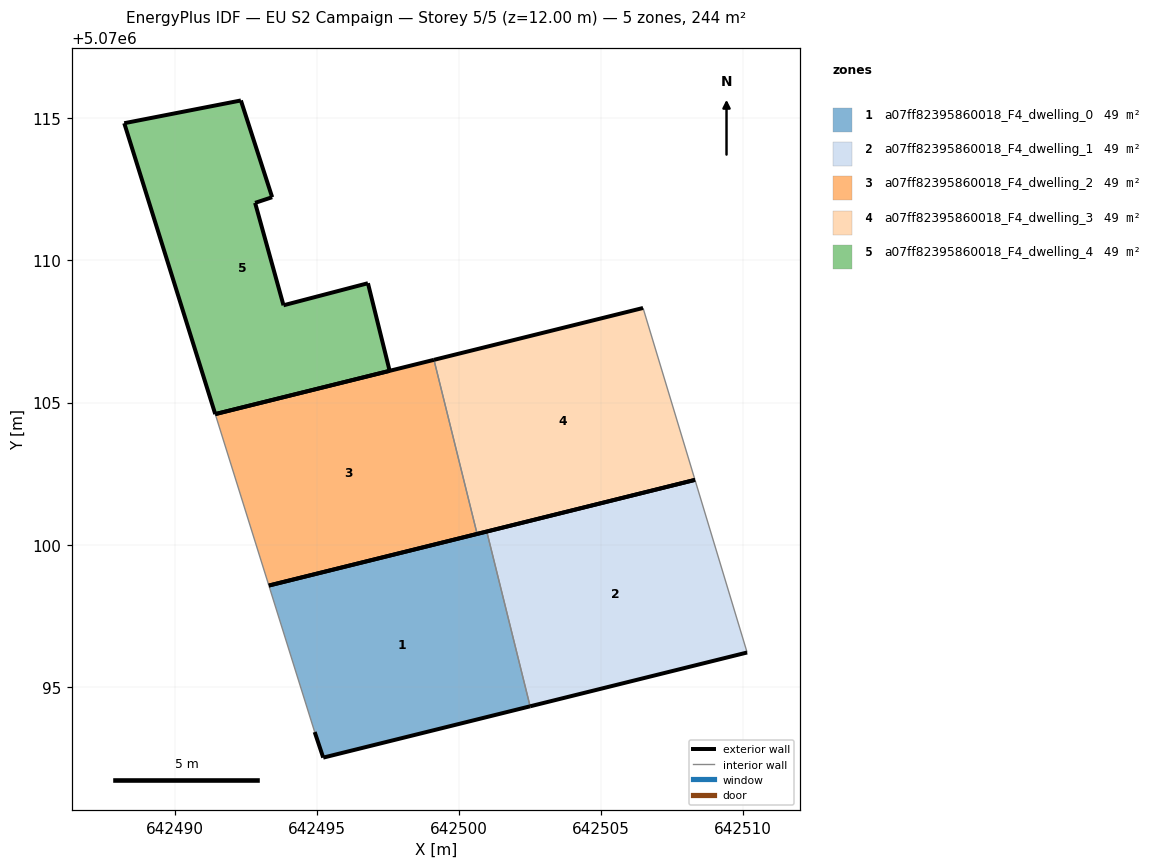
=== STOREY PLAN SPEC (per zone: floor XY polygon, exterior-wall plan segments, windows/doors) ===
zone 1: a07ff82395860018_F4_dwelling_0  (48.8 m²)
  floor: (642502.51, 5070094.31) (642500.98, 5070100.46) (642493.32, 5070098.56) (642494.93, 5070093.41) (642495.23, 5070092.51)
  exterior wall: (642493.32, 5070098.56) – (642500.98, 5070100.46)  [7.9 m]
  exterior wall: (642502.51, 5070094.31) – (642495.23, 5070092.51)  [7.5 m]
  exterior wall: (642495.23, 5070092.51) – (642494.93, 5070093.41)  [0.9 m]
  interior walls: 2
zone 2: a07ff82395860018_F4_dwelling_1  (48.8 m²)
  floor: (642510.14, 5070096.21) (642508.31, 5070102.28) (642500.98, 5070100.46) (642502.51, 5070094.31)
  exterior wall: (642510.14, 5070096.21) – (642502.51, 5070094.31)  [7.9 m]
  exterior wall: (642500.98, 5070100.46) – (642508.31, 5070102.28)  [7.5 m]
  interior walls: 2
zone 3: a07ff82395860018_F4_dwelling_2  (48.8 m²)
  floor: (642500.64, 5070100.38) (642499.12, 5070106.50) (642491.43, 5070104.59) (642493.32, 5070098.56)
  exterior wall: (642500.64, 5070100.38) – (642493.32, 5070098.56)  [7.5 m]
  exterior wall: (642491.43, 5070104.59) – (642499.12, 5070106.50)  [7.9 m]
  interior walls: 2
zone 4: a07ff82395860018_F4_dwelling_3  (48.8 m²)
  floor: (642508.31, 5070102.28) (642506.48, 5070108.33) (642499.12, 5070106.50) (642500.64, 5070100.38)
  exterior wall: (642508.31, 5070102.28) – (642500.64, 5070100.38)  [7.9 m]
  exterior wall: (642499.12, 5070106.50) – (642506.48, 5070108.33)  [7.6 m]
  interior walls: 2
zone 5: a07ff82395860018_F4_dwelling_4  (48.8 m²)
  floor: (642497.56, 5070106.12) (642496.80, 5070109.20) (642493.83, 5070108.42) (642492.83, 5070112.02) (642493.43, 5070112.22) (642492.33, 5070115.63) (642488.23, 5070114.83) (642491.43, 5070104.59)
  exterior wall: (642496.80, 5070109.20) – (642497.56, 5070106.12)  [3.2 m]
  exterior wall: (642497.56, 5070106.12) – (642491.43, 5070104.59)  [6.3 m]
  exterior wall: (642491.43, 5070104.59) – (642488.23, 5070114.83)  [10.7 m]
  exterior wall: (642488.23, 5070114.83) – (642492.33, 5070115.63)  [4.2 m]
  exterior wall: (642492.33, 5070115.63) – (642493.43, 5070112.22)  [3.6 m]
  exterior wall: (642493.43, 5070112.22) – (642492.83, 5070112.02)  [0.6 m]
  exterior wall: (642492.83, 5070112.02) – (642493.83, 5070108.42)  [3.7 m]
  exterior wall: (642493.83, 5070108.42) – (642496.80, 5070109.20)  [3.1 m]

=== DERIVED (storey summary) ===
Building: EU S2 Campaign
Storey: 5 of 5  (floor level z = 12.00 m)
Storey gross floor area: 244.1 m²
Zones on this storey: 5
  - a07ff82395860018_F4_dwelling_0: floor 48.8 m²; exterior wall 16.3 m (49.0 m²); WWR 0.0%
  - a07ff82395860018_F4_dwelling_1: floor 48.8 m²; exterior wall 15.4 m (46.2 m²); WWR 0.0%
  - a07ff82395860018_F4_dwelling_2: floor 48.8 m²; exterior wall 15.5 m (46.4 m²); WWR 0.0%
  - a07ff82395860018_F4_dwelling_3: floor 48.8 m²; exterior wall 15.5 m (46.4 m²); WWR 0.0%
  - a07ff82395860018_F4_dwelling_4: floor 48.8 m²; exterior wall 35.4 m (106.2 m²); WWR 0.0%
Zone adjacency (shared interzone walls):
  - a07ff82395860018_F4_dwelling_0 ↔ a07ff82395860018_F4_dwelling_1
  - a07ff82395860018_F4_dwelling_2 ↔ a07ff82395860018_F4_dwelling_3